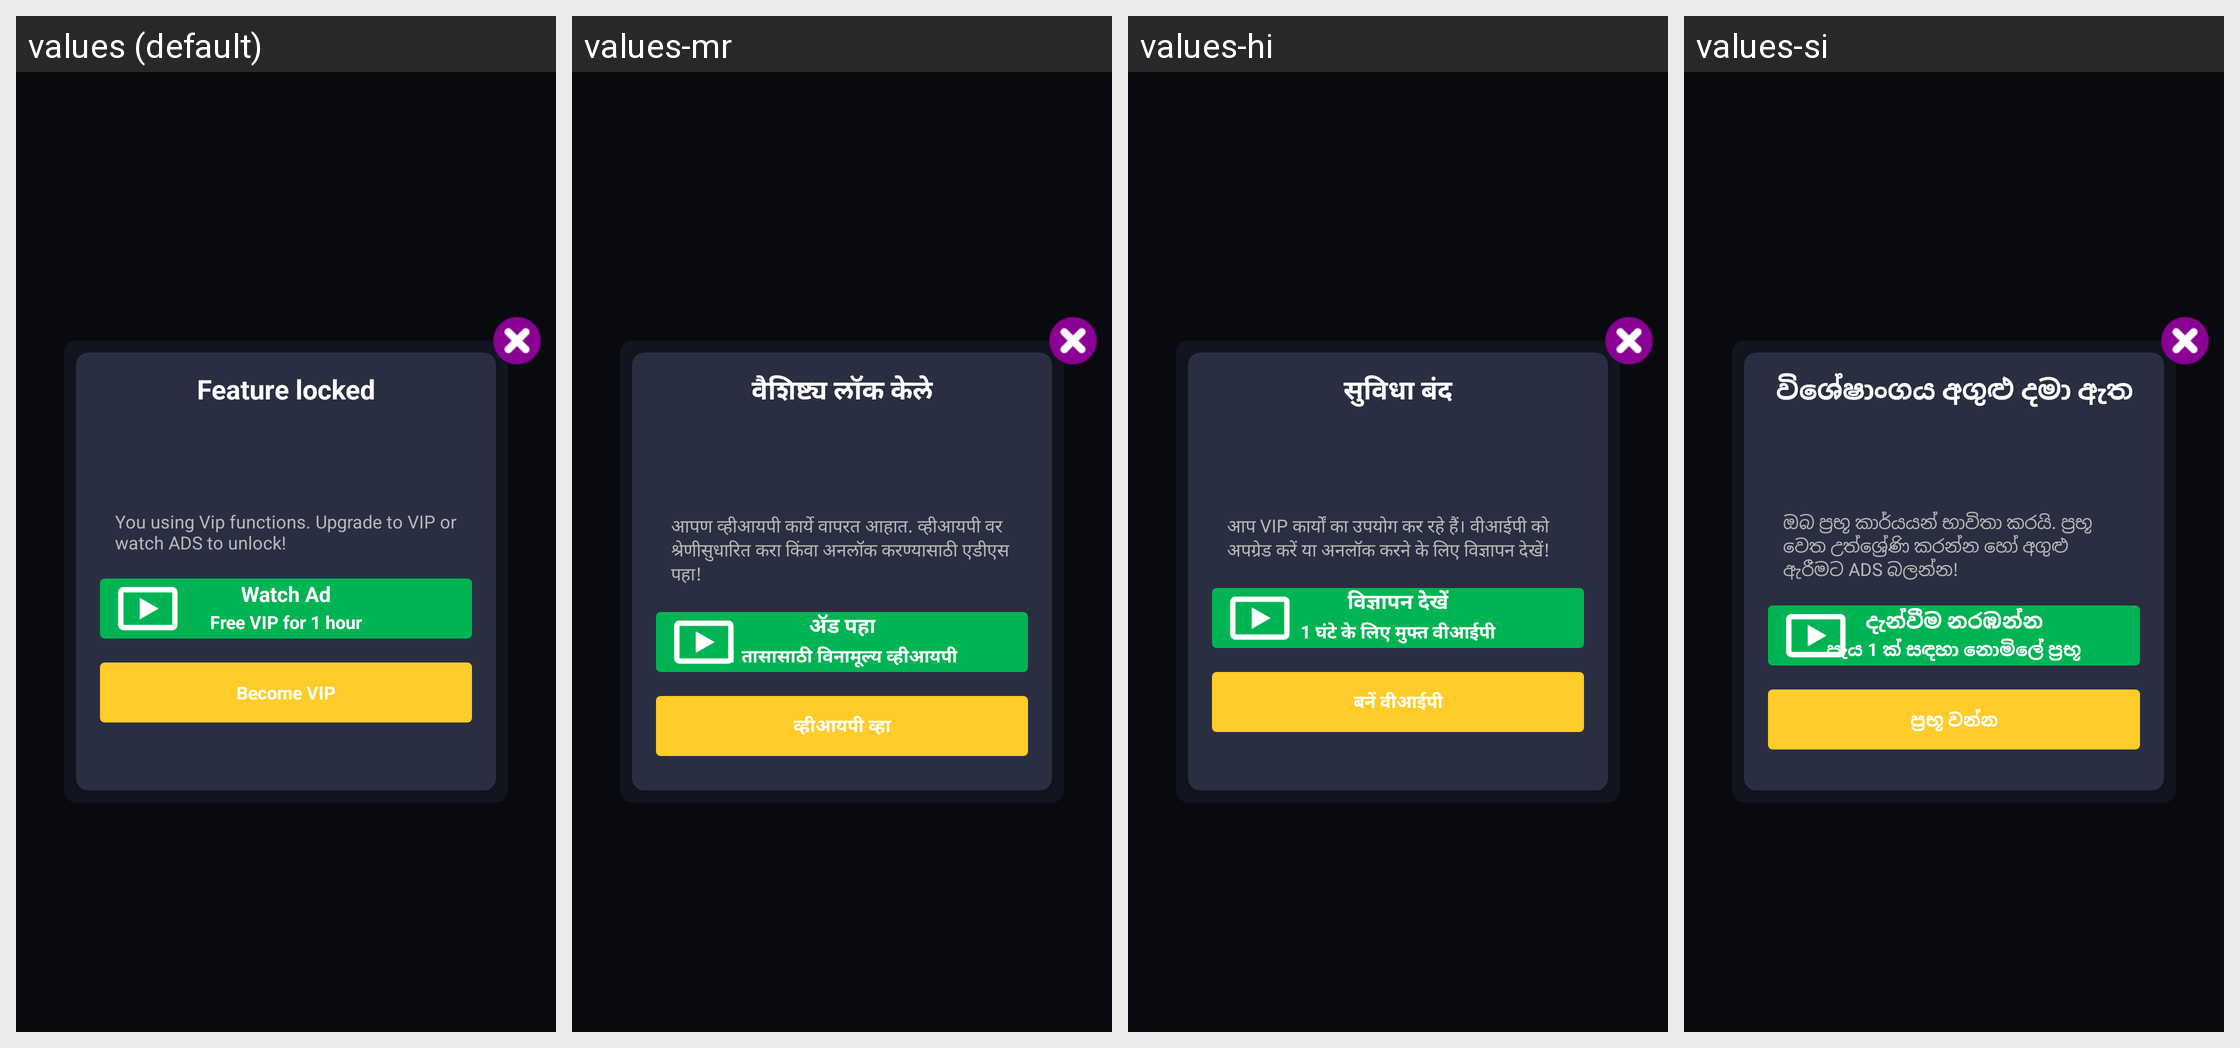

The Android screen above is rendered under several locales of the same app. Produce the string resources it draws, with the default and per-locale values.
Android screen res/layout/dialog_vip_functions.xml rendered under 4 locales, left to right: values (default), values-mr, values-hi, values-si. Device: Nexus 5 (rendered at 1080×1920; each locale shown at half size, 540×960, under a caption strip naming it); theme AppTheme.
Other locales in the repository, not shown: values-af, values-am, values-ar, values-az, values-be, values-bn-rBD, values-ca, values-ceb, values-cs, values-da, values-de, values-el, values-en-rUS, values-es-rUS, values-et, values-fa, values-fi, values-fr, values-fr-rCA, values-ga, values-gl, values-gu, values-ha, values-hr, values-hu, values-ig, values-in, values-it, values-ja, values-jv, values-kk, values-km, values-kn, values-ko, values-ml, values-ms, values-my, values-ne, values-nl, values-pa, values-pl, values-ps, values-pt, values-ro, values-ru, values-sd, values-sk, values-sr, values-su, values-sv, values-ta, values-te, values-tg, values-th, values-tl, values-tr, values-uk, values-ur, values-uz, values-vi, values-yo, values-zh, values-zh-rHK, values-zh-rTW.
Strings drawn on this screen, with the default value and each locale's value (text and hints the layout hard-codes, and strings that could not be matched under every locale, appear in the picture but are not listed):

vip_unlock_title
  values: Feature locked
  values-mr: वैशिष्ट्य लॉक केले
  values-hi: सुविधा बंद
  values-si: විශේෂාංගය අගුළු දමා ඇත

msg_please_subscribe
  values: You using Vip functions. Upgrade to VIP or watch ADS to unlock!
  values-mr: आपण व्हीआयपी कार्ये वापरत आहात. व्हीआयपी वर श्रेणीसुधारित करा किंवा अनलॉक करण्यासाठी एडीएस पहा!
  values-hi: आप VIP कार्यों का उपयोग कर रहे हैं। वीआईपी को अपग्रेड करें या अनलॉक करने के लिए विज्ञापन देखें!
  values-si: ඔබ ප්‍රභූ කාර්යයන් භාවිතා කරයි. ප්‍රභූ වෙත උත්ශ්‍රේණි කරන්න හෝ අගුළු ඇරීමට ADS බලන්න!

watch_ad
  values: Watch Ad
  values-mr: अ‍ॅड पहा
  values-hi: विज्ञापन देखें
  values-si: දැන්වීම නරඹන්න

msg_free_vip_for_1_hour
  values: Free VIP for 1 hour
  values-mr: 1 तासासाठी विनामूल्य व्हीआयपी
  values-hi: 1 घंटे के लिए मुफ्त वीआईपी
  values-si: පැය 1 ක් සඳහා නොමිලේ ප්‍රභූ

become_vip
  values: Become VIP
  values-mr: व्हीआयपी व्हा
  values-hi: बनें वीआईपी
  values-si: ප්‍රභූ වන්න
